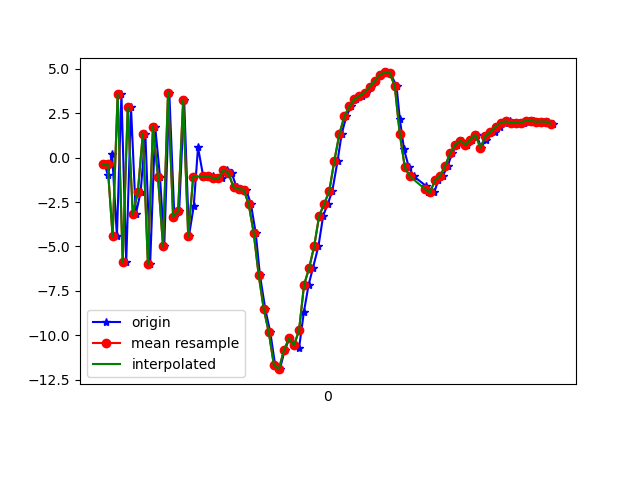

Source data for this figure (header and first rows):
1617848008049, 543651599392483, -0.38037992, -3.206563, 8.469359
1617848008061, 543651618623253, -0.9827, -3.279, -8.401
1617848008078, 543651637854023, 0.2118, -2.815, 7.989
1617848008097, 543651657084793, -4.425, -3.524, -8.082
1617848008115, 543651676315563, 3.564, -1.942, 4.897
1617848008134, 543651695546333, -5.878, -3.562, -3.103
1617848008153, 543651714777103, 2.833, -1.625, -3.361
1617848008172, 543651734007873, -3.176, -2.955, 5.237
1617848008191, 543651753238643, -1.96, -2.665, -9.715
1617848008210, 543651772469413, 1.358, -1.905, 5.712
1617848008229, 543651791700183, -5.992, -3.445, -3.496
1617848008249, 543651810930953, 1.734, -1.709, -5.557
1617848008268, 543651830161723, -1.076, -2.72, 6.754
1617848008285, 543651849392493, -4.977, -3.205, -8.173
1617848008305, 543651868623263, 3.661, -1.375, -0.4055
1617848008325, 543651887854033, -3.314, -2.577, 4.641
1617848008344, 543651907084803, -3.017, -2.319, -9.585
1617848008364, 543651926315573, 3.22, -0.8517, 2.571
1617848008383, 543651945546343, -4.409, -2.724, 2.165
1617848008402, 543651964777113, -2.737, -1.671, -8.546
1617848008419, 543651984007883, 0.5813, -1.197, -2.941
1617848008440, 543652003238653, -1.084, -1.534, -1.73
1617848008457, 543652022469423, -1.038, -1.99, -0.8809
1617848008477, 543652041700193, -1.06, -2.119, -0.6509
1617848008496, 543652060930963, -1.158, -1.979, -0.3985
1617848008514, 543652080161733, -1.169, -2.273, -0.5118
1617848008533, 543652099392503, -0.6844, -3.19, -0.4154
1617848008553, 543652118623273, -0.8861, -2.954, 0.4186
1617848008572, 543652137854043, -1.662, -2.099, 0.8731
1617848008590, 543652157084813, -1.773, -1.908, 1.012
1617848008610, 543652176315583, -1.8, -0.9977, 1.817
1617848008629, 543652195546353, -2.612, 0.7149, 3.046
1617848008648, 543652214777123, -4.239, 2.079, 5.116
1617848008665, 543652234007893, -6.635, 2.477, 5.702
1617848008686, 543652253238663, -8.521, 4.221, 7.984
1617848008706, 543652272469433, -9.843, 7.75, 9.936
1617848008725, 543652291700203, -11.66, 9.081, 10.32
1617848008744, 543652310930973, -11.91, 7.495, 9.148
1617848008763, 543652330161743, -10.85, 4.976, 7.67
1617848008782, 543652349392513, -10.18, 3.248, 6.458
1617848008802, 543652368623283, -10.57, 0.4173, 4.649
1617848008820, 543652387854053, -10.73, -3.488, 2.481
1617848008839, 543652407084823, -8.715, -4.792, 1.616
1617848008858, 543652426315593, -7.158, 0.9578, -2.377
1617848008875, 543652445546363, -6.223, 2.573, -5.224
1617848008897, 543652464777133, -4.996, -0.04945, -5.29
1617848008916, 543652484007903, -3.266, -1.241, -5.061
1617848008934, 543652503238673, -2.604, 1.752, -6.109
1617848008952, 543652522469443, -1.886, 3.944, -7.556
1617848008973, 543652541700213, -0.1879, 3.919, -8.279
1617848008989, 543652560930983, 1.321, 4.459, -7.897
1617848009008, 543652580161753, 2.332, 4.753, -6.841
1617848009027, 543652599392523, 2.883, 4.663, -5.798
1617848009047, 543652618623293, 3.283, 4.323, -5.131
1617848009068, 543652637854063, 3.474, 3.429, -4.642
1617848009087, 543652657084833, 3.666, 2.483, -4.299
1617848009107, 543652676315603, 3.982, 2.035, -3.814
1617848009123, 543652695546373, 4.303, 1.196, -2.954
1617848009144, 543652714777143, 4.654, 1.347, -2.056
1617848009162, 543652734007913, 4.797, 1.406, -2.555
1617848009182, 543652753238683, 4.774, 2.172, -3.975
... 34 more rows
